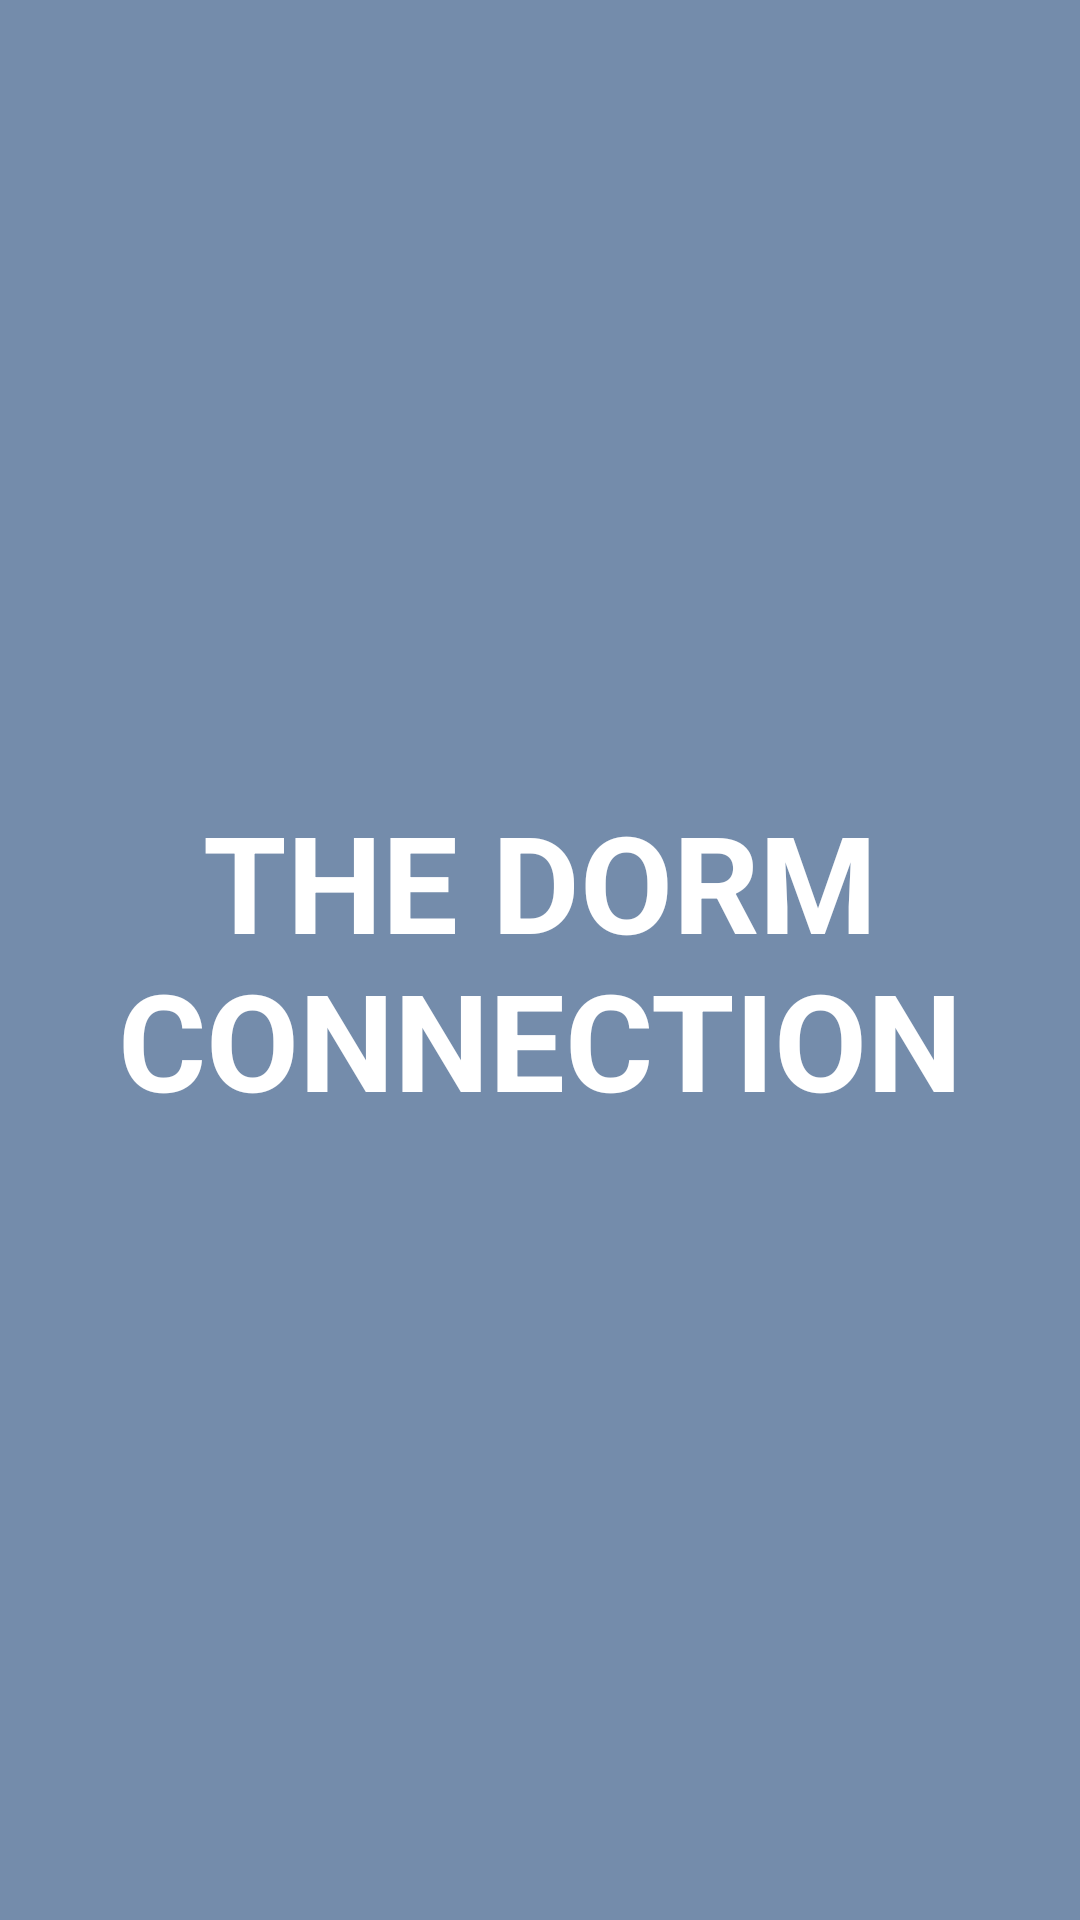

Here is an Android app screen rendered from its layout file. Give the layout XML and the strings, colors and styles it references.
<!-- AndroidManifest.xml: activity theme Theme.Apapp.NoActionBar -->
<!-- res/layout/activity_splash.xml -->
<?xml version="1.0" encoding="utf-8"?>
<LinearLayout xmlns:android="http://schemas.android.com/apk/res/android"
    xmlns:app="http://schemas.android.com/apk/res-auto"
    xmlns:tools="http://schemas.android.com/tools"
    android:layout_width="match_parent"
    android:layout_height="match_parent"
    android:layout_gravity="center"
    android:background="@color/shadow_blue"
    android:gravity="center"
    tools:context=".activities.SplashActivity">


    <TextView
        android:id="@+id/tv_splash_screen_text"
        android:layout_width="wrap_content"
        android:layout_height="wrap_content"
        android:layout_weight="1"
        android:gravity="center"
        android:text="@string/app_name"
        android:textColor="@color/white"
        android:textSize="45sp"
        android:textStyle="bold" />
</LinearLayout>
<!-- resources referenced by this layout -->
<resources>
  <color name="shadow_blue">#748CAB</color>
  <color name="white">#FFFFFFFF</color>
  <string name="app_name">THE DORM CONNECTION</string>
  <style name="Theme.Apapp.NoActionBar">
          <item name="windowActionBar">false</item>
          <item name="windowNoTitle">true</item>
      </style>
</resources>
